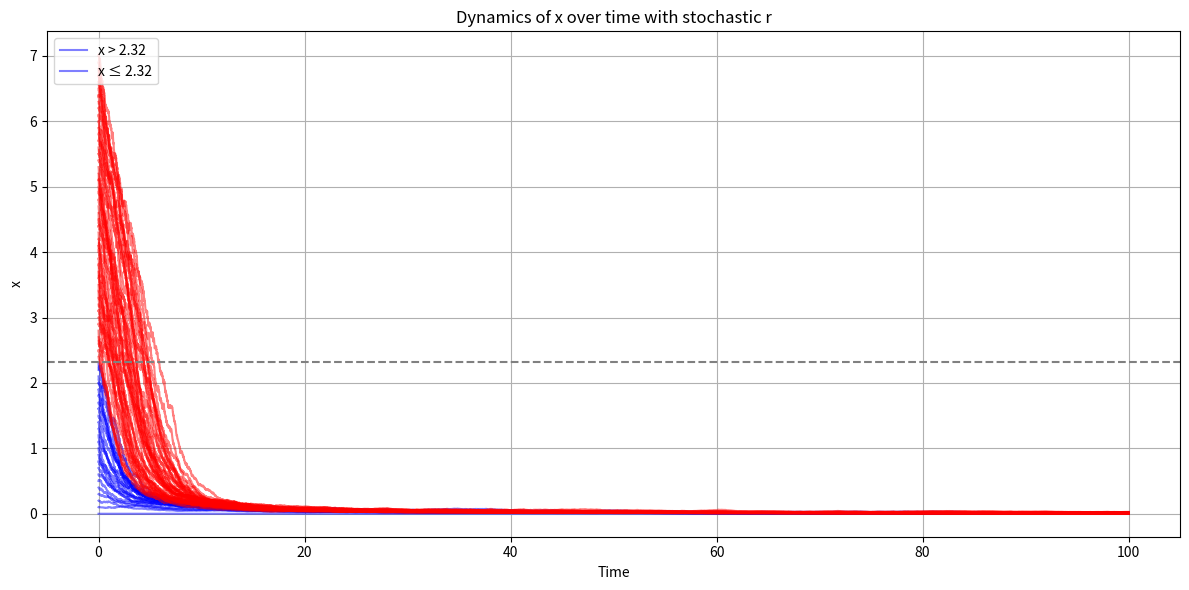

Python code for this plot:
import numpy as np
import matplotlib.pyplot as plt

# 定义参数
k = 10  # k = k_0
alpha = 1
beta = 1
dt = 0.01  # 步长
time_end = 100  # 仿真结束时间
num_steps = int(time_end / dt)

# RK4 方法（向量化）
def rk4_vec(x0_values, dt, num_steps):
    num_initial_conditions = len(x0_values)
    x_values = np.zeros((num_initial_conditions, num_steps))  # 存储每个时间步的 x 值
    x_values[:, 0] = x0_values  # 设置初始条件

    for i in range(1, num_steps):
        r_values = np.random.normal(0, 1, num_initial_conditions)  # 在每个时间步生成随机 r

        x_prev = x_values[:, i - 1]

        k1 = dt * (r_values * x_prev * (1 - x_prev / k) - (beta * x_prev ** 2) / (alpha ** 2 + x_prev ** 2))
        k2 = dt * (r_values * (x_prev + 0.5 * k1) * (1 - (x_prev + 0.5 * k1) / k) -
                   (beta * (x_prev + 0.5 * k1) ** 2) / (alpha ** 2 + (x_prev + 0.5 * k1) ** 2))
        k3 = dt * (r_values * (x_prev + 0.5 * k2) * (1 - (x_prev + 0.5 * k2) / k) -
                   (beta * (x_prev + 0.5 * k2) ** 2) / (alpha ** 2 + (x_prev + 0.5 * k2) ** 2))
        k4 = dt * (r_values * (x_prev + k3) * (1 - (x_prev + k3) / k) -
                   (beta * (x_prev + k3) ** 2) / (alpha ** 2 + (x_prev + k3) ** 2))

        # 更新 x 值
        x_values[:, i] = x_prev + (k1 + 2 * k2 + 2 * k3 + k4) / 6

    return x_values  # 返回所有时间步的 x 值

# 固定初始条件
x0_values = np.linspace(0, 7, 71)  # 生成初始值

# 计算每个初始值的演化
all_x_values = rk4_vec(x0_values=x0_values, dt=dt, num_steps=num_steps)

# 绘制结果
plt.figure(figsize=(12, 6))

for i in range(len(x0_values)):
    # 根据初始值的大小选择颜色
    color = 'red' if x0_values[i] > 2.32 else 'blue'
    plt.plot(np.arange(0, time_end, dt), all_x_values[i], color=color, alpha=0.5)

# 添加标签和标题
plt.xlabel('Time')
plt.ylabel('x')
plt.title('Dynamics of x over time with stochastic r')
plt.axhline(y=2.32, color='grey', linestyle='--', label='x = 2.32')  # 添加参考线
plt.grid()
plt.legend(["x > 2.32", "x ≤ 2.32"], loc='upper left')
plt.tight_layout()  # 调整图形以适应标签
plt.show()